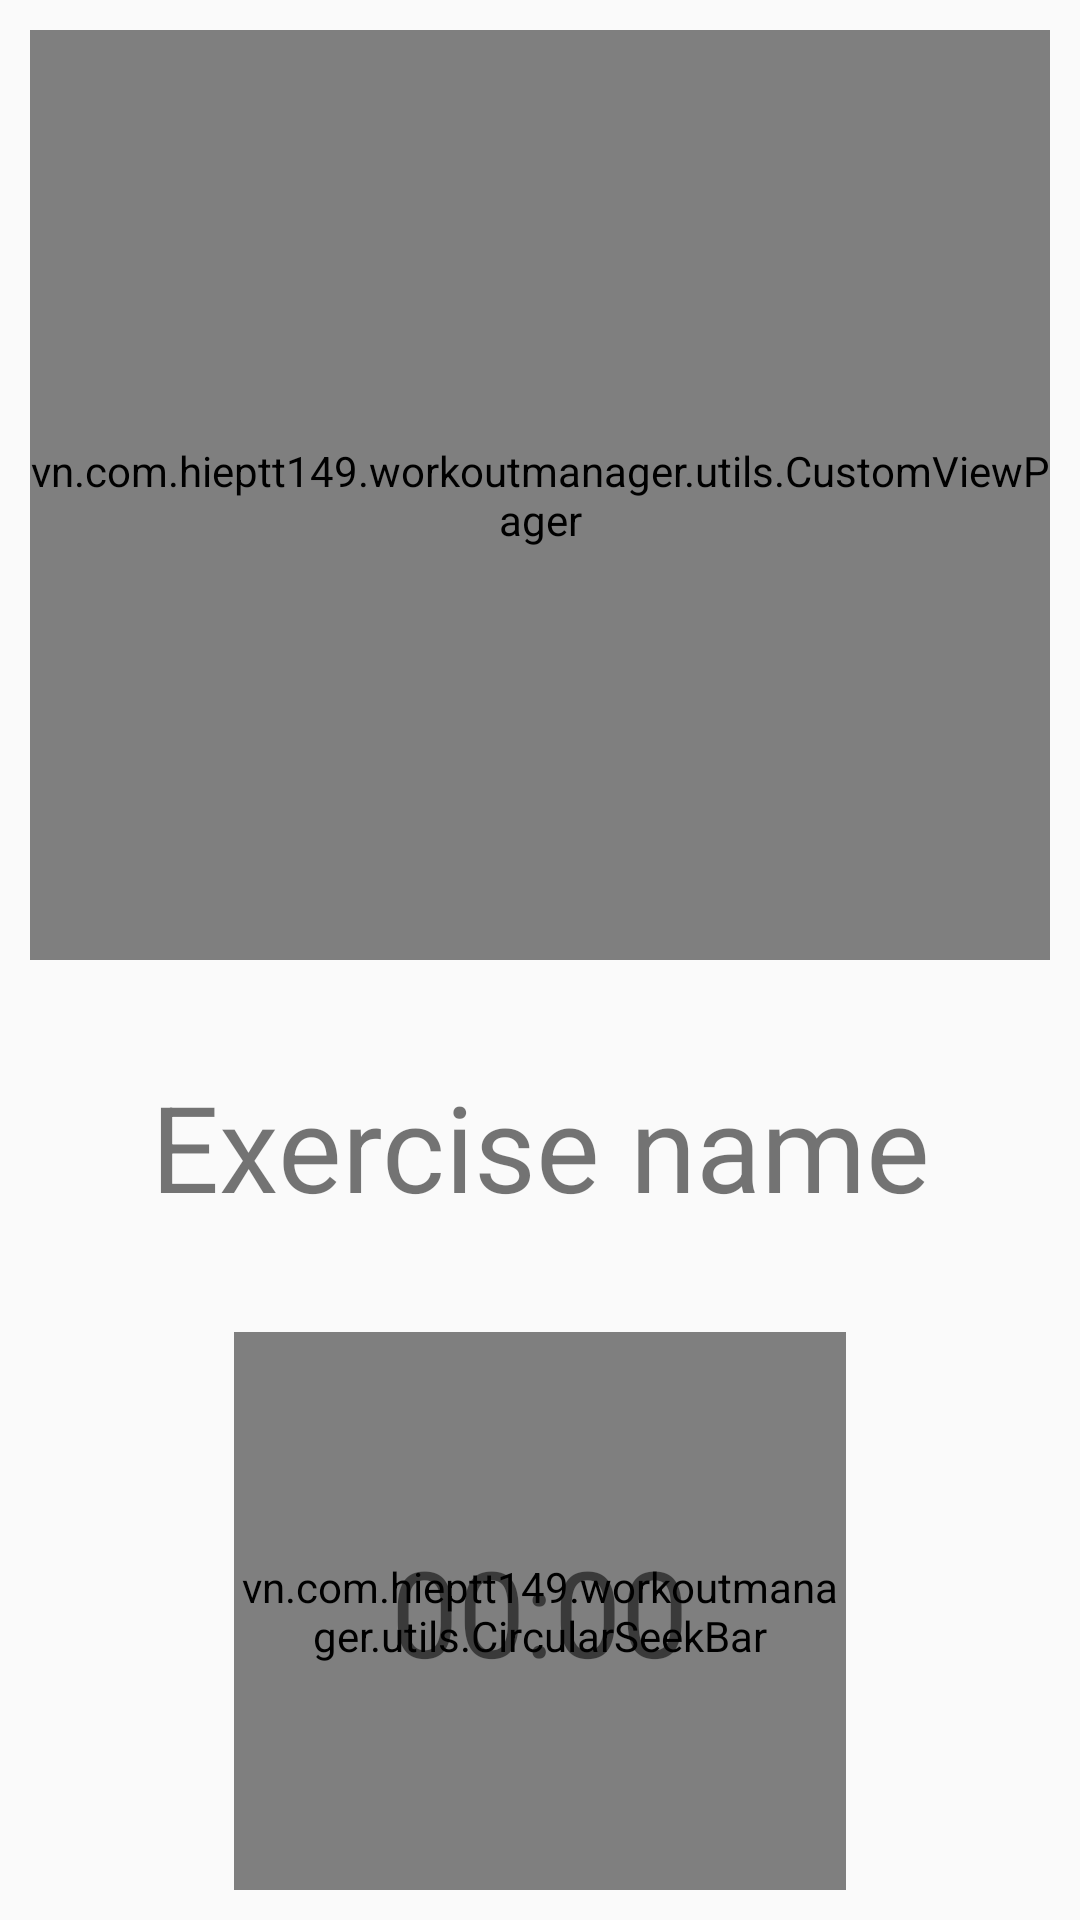

This screen was rendered from an Android layout file. Write that file and the resources it references.
<!-- AndroidManifest.xml: application theme AppTheme -->
<!-- res/layout/fragment_start_workout.xml -->
<LinearLayout xmlns:android="http://schemas.android.com/apk/res/android"
    xmlns:tools="http://schemas.android.com/tools"
    android:layout_width="match_parent"
    android:layout_height="match_parent"
    android:orientation="vertical"
    android:padding="@dimen/medium_space"
    android:weightSum="10"
    tools:context="vn.com.hieptt149.workoutmanager.workoutdetails.fragment.StartWorkoutFragment">

    <vn.com.hieptt149.workoutmanager.utils.CustomViewPager
        android:id="@+id/vp_exercise_preview"
        android:layout_width="match_parent"
        android:layout_height="0dp"
        android:layout_weight="5"
        android:orientation="vertical"/>

    <TextView
        android:id="@+id/tv_exercise_name"
        android:layout_width="match_parent"
        android:layout_height="0dp"
        android:layout_weight="2"
        android:gravity="center"
        android:text="@string/exercise_name"
        android:textSize="@dimen/exercise_name_text_size"/>

    <LinearLayout
        android:layout_width="match_parent"
        android:layout_height="0dp"
        android:layout_weight="3"
        android:gravity="center"
        android:orientation="horizontal"
        android:weightSum="10">

        <ImageView
            android:id="@+id/iv_previous_exercise"
            android:layout_width="0dp"
            android:layout_height="match_parent"
            android:layout_weight="2"
            android:src="@drawable/ic_chevron_left"
            android:visibility="invisible"/>

        <RelativeLayout
            android:layout_width="0dp"
            android:layout_height="match_parent"
            android:layout_weight="6">

            <vn.com.hieptt149.workoutmanager.utils.CircularSeekBar
                android:id="@+id/sb_duration"
                android:layout_width="match_parent"
                android:layout_height="match_parent"
                android:layout_centerInParent="true" />

            <TextView
                android:id="@+id/tv_duration"
                android:layout_width="wrap_content"
                android:layout_height="wrap_content"
                android:text="@string/demo_time"
                android:textSize="@dimen/time_practiced_text_size"
                android:layout_centerInParent="true"/>
        </RelativeLayout>

        <ImageView
            android:id="@+id/iv_next_exercise"
            android:layout_width="0dp"
            android:layout_height="match_parent"
            android:layout_weight="2"
            android:src="@drawable/ic_chevron_right"
            android:visibility="invisible" />
    </LinearLayout>
</LinearLayout>
<!-- resources referenced by this layout -->
<resources>
  <dimen name="exercise_name_text_size">40sp</dimen>
  <dimen name="medium_space">10dp</dimen>
  <dimen name="time_practiced_text_size">40sp</dimen>
  <string name="demo_time">00:00</string>
  <string name="exercise_name">Exercise name</string>
  <style name="AppTheme" parent="Theme.AppCompat.Light.NoActionBar">
          
          <item name="colorPrimary">@color/colorPrimary</item>
          <item name="colorPrimaryDark">@color/colorPrimaryDark</item>
          <item name="colorAccent">@color/colorAccent</item>
          
      </style>
  <color name="colorPrimary">#E65100</color>
  <color name="colorPrimaryDark">#a73b00</color>
  <color name="colorAccent">#FF4081</color>
</resources>
